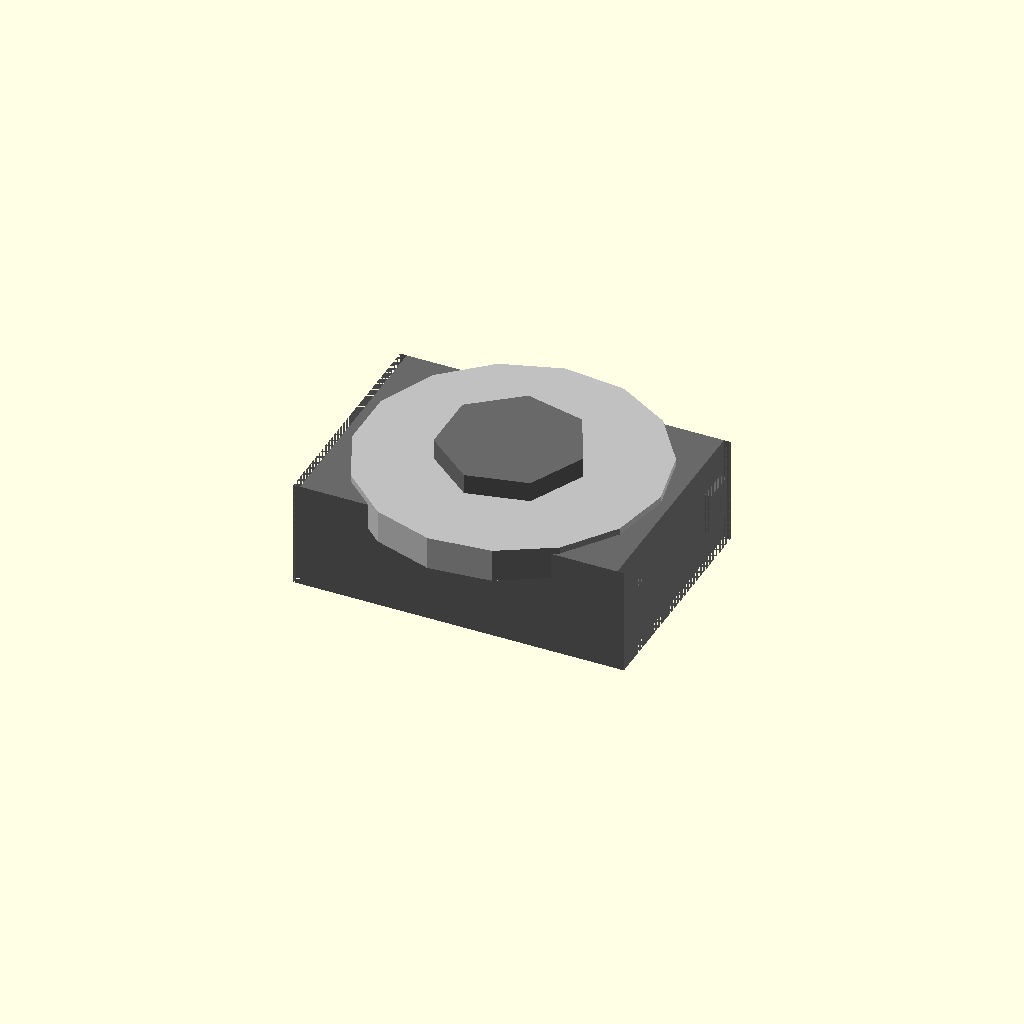
Cell 1 — every parameter at its default value.
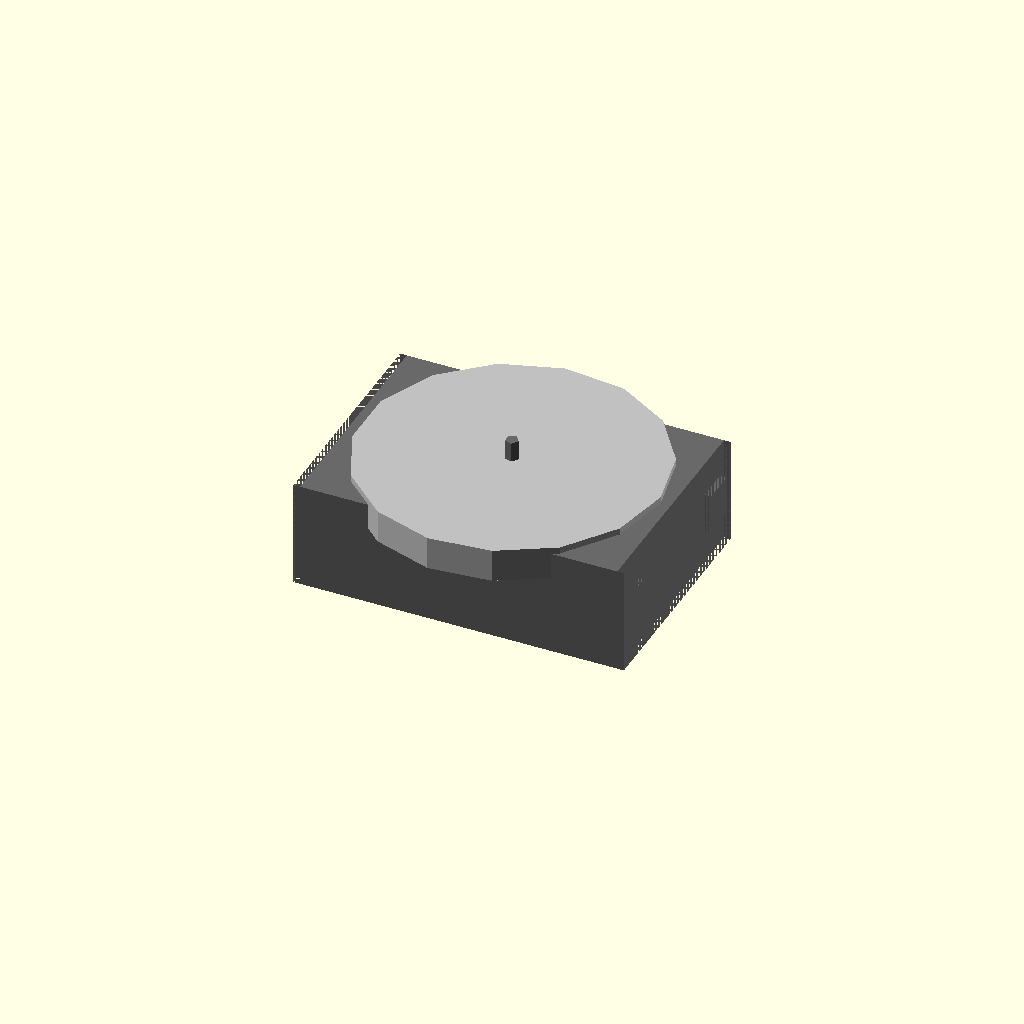
Cell 2: the same model with screw_thread_diameter = 0.1.
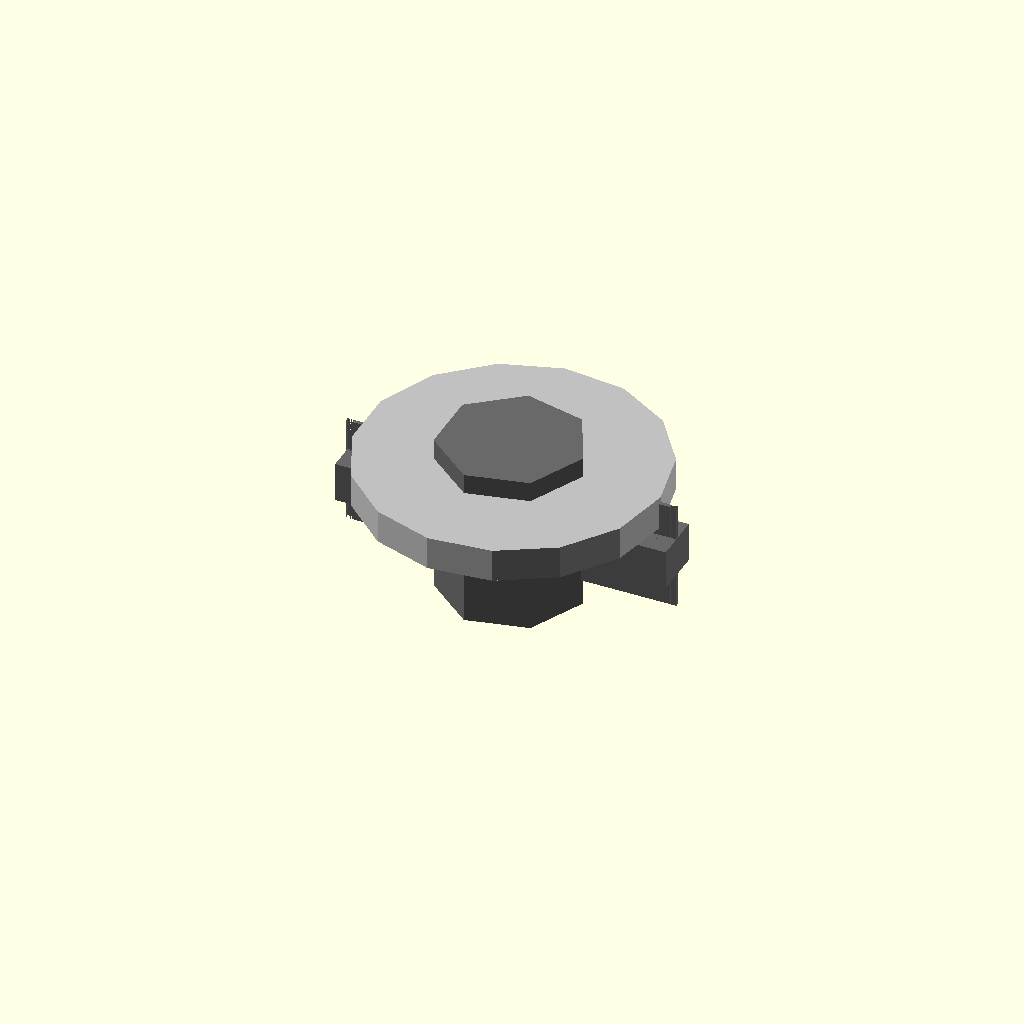
Cell 3: across_flats = 0.1 (everything else at default).
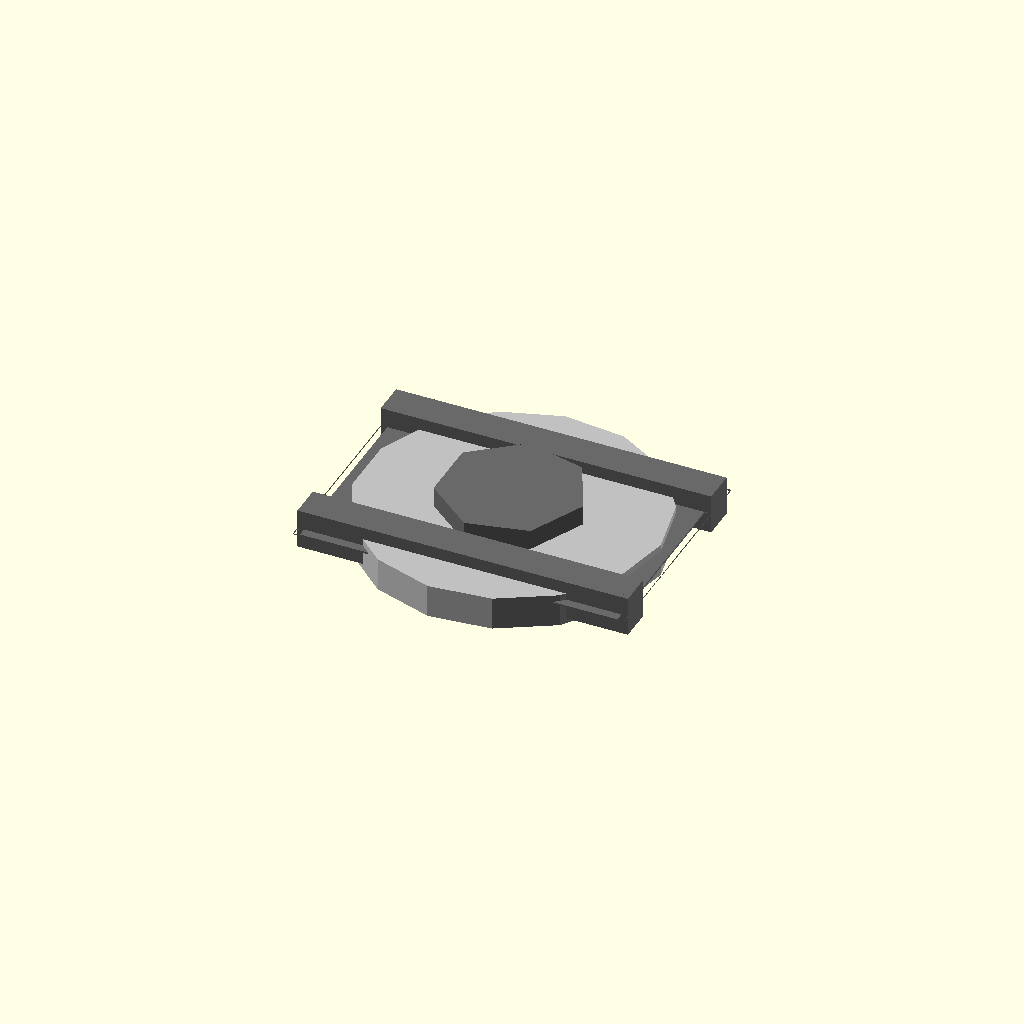
Cell 4 — thickness set to 0.05, the other parameters unchanged.
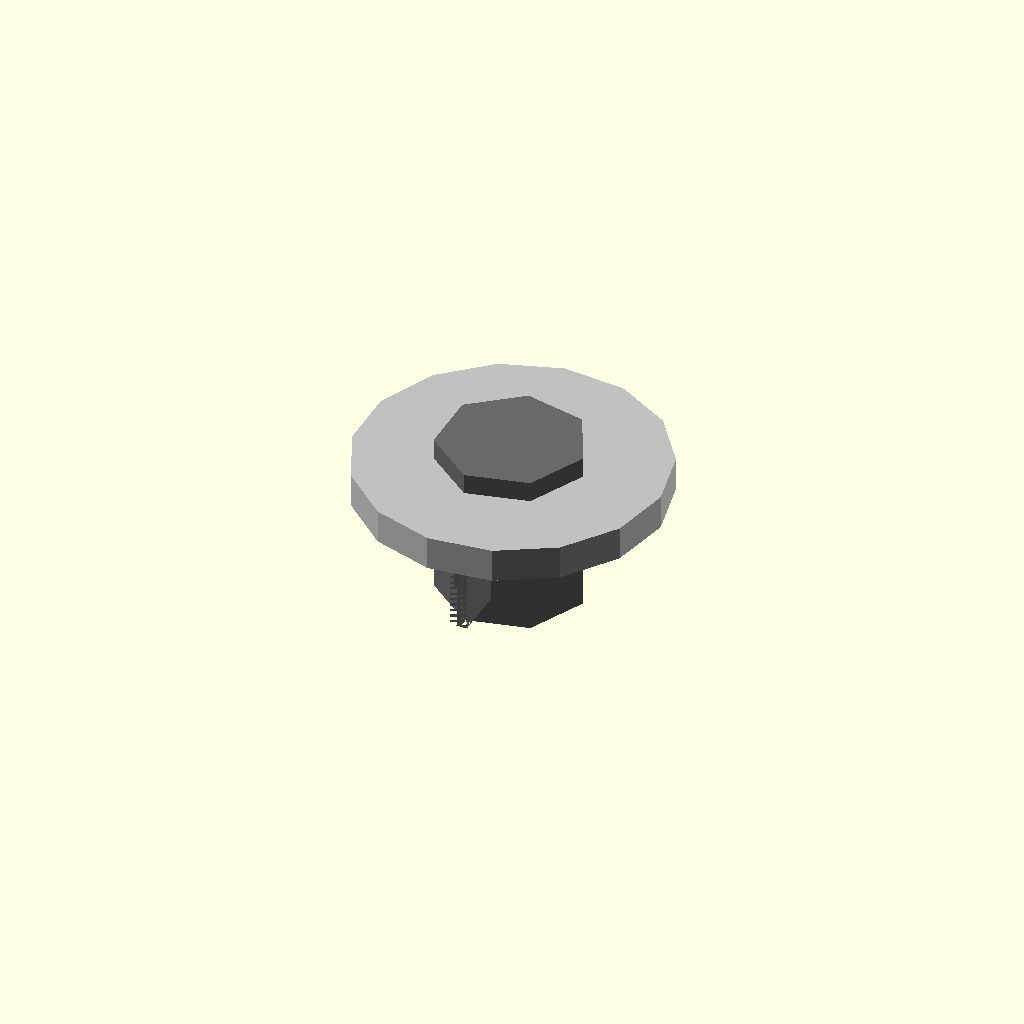
Cell 5 — t_slot_nut_length set to 0.5, the other parameters unchanged.
All cells are drawn from one camera (rotation 55°, 0°, 25°, orthographic, colour scheme Cornfield), so only the parameter changes between them.
The OpenSCAD source (results/nopscadlib/ablations/no_recovery/scad/nut__M4_hammer_nut.scad):
// Parameters
screw_thread_diameter = 4.0; //[2.0:8.0:0.1]
thread_pitch = 0.7; //[0.5:1.25:0.05]
across_flats = 6.0; //[3.0:12.0:0.1]
thickness = 3.25; //[1.6:6.5:0.05]
t_slot_nut_length = 10.0; //[6.0:20.0:0.5]
t_slot_channel_width = 8.0; //[5.0:12.0:0.5]
t_slot_lip_undercut = 1.0; //[0.5:2.5:0.1]
corner_chamfer = 0.2; //[0.0:1.0:0.05]
edge_fillet_radius = 0.0; //[0.0:1.5:0.1]
threaded_hole_type = 0; //[0:1:1]
thread_clearance = 0.3; //[0.0:0.8:0.05]
retention_wing_thickness = 1.2; //[0.6:2.4:0.1]
retention_wing_height_offset = 0.0; //[-0.8:0.8:0.05]
overlap = 0.8; //[0.5:2.0:0.1]
washer_outer_diameter = 9.0; //[6.0:18.0:0.5]
washer_thickness = 1.0; //[0.5:2.5:0.1]
nut_and_washer_gap = 0.0; //[0.0:5.0:0.5]

// Nut and Washer - complete geometry
module nut_and_washer() {
  color("DimGray") {
    // T-slot nut body
    intersection() {
      // Hex outer profile
      translate([0, 0, 0])
        cylinder(r=across_flats/(2*cos(30)), h=thickness, center=true, $fn=6);
      // T-slot nut body block
      translate([0, 0, 0])
        cube([t_slot_nut_length, 2*(across_flats/(2*cos(30))), thickness], center=true);
    }
    
    // Retention wings
    union() {
      translate([0, -(across_flats/2 + t_slot_lip_undercut/2 - overlap), retention_wing_height_offset])
        cube([t_slot_nut_length, t_slot_lip_undercut, retention_wing_thickness], center=true);
      translate([0, (across_flats/2 + t_slot_lip_undercut/2 - overlap), retention_wing_height_offset])
        cube([t_slot_nut_length, t_slot_lip_undercut, retention_wing_thickness], center=true);
    }
    
    // Lead-in chamfers
    difference() {
      translate([0, 0, 0])
        cube([t_slot_nut_length, 2*(across_flats/(2*cos(30))), thickness], center=true);
      translate([t_slot_nut_length/2 - corner_chamfer/2, 0, 0])
        cube([corner_chamfer, 2*(across_flats/(2*cos(30))), thickness + 2*overlap], center=true);
      translate([-(t_slot_nut_length/2 - corner_chamfer/2), 0, 0])
        cube([corner_chamfer, 2*(across_flats/(2*cos(30))), thickness + 2*overlap], center=true);
    }
    
    // Threaded hole
    difference() {
      translate([0, 0, 0])
        cylinder(r=(screw_thread_diameter + thread_clearance)/2, h=thickness + 2*overlap, center=true);
    }
  }
  
  // Washer
  color("Silver") {
    difference() {
      translate([0, 0, thickness/2 + washer_thickness/2 - overlap + nut_and_washer_gap])
        cylinder(r=washer_outer_diameter/2, h=washer_thickness, center=true);
      translate([0, 0, thickness/2 + washer_thickness/2 - overlap + nut_and_washer_gap])
        cylinder(r=(screw_thread_diameter + thread_clearance)/2, h=washer_thickness + 2*overlap, center=true);
    }
  }
}

// Assembly
module assembly() {
  nut_and_washer();
}

assembly();
Parameter table extracted from the source (name, type, default, range or options):
screw_thread_diameter: number, default 4, range 0.1 to 2, step 8
thread_pitch: number, default 0.7, range 0.05 to 0.5, step 1.25
across_flats: number, default 6, range 0.1 to 3, step 12
thickness: number, default 3.25, range 0.05 to 1.6, step 6.5
t_slot_nut_length: number, default 10, range 0.5 to 6, step 20
t_slot_channel_width: number, default 8, range 0.5 to 5, step 12
t_slot_lip_undercut: number, default 1, range 0.1 to 0.5, step 2.5
corner_chamfer: number, default 0.2, range 0 to 0.05, step 1
edge_fillet_radius: number, default 0, range 0 to 0.1, step 1.5
threaded_hole_type: number, default 0, range 0 to 1, step 1
thread_clearance: number, default 0.3, range 0 to 0.05, step 0.8
retention_wing_thickness: number, default 1.2, range 0.1 to 0.6, step 2.4
retention_wing_height_offset: number, default 0, range -0.8 to 0.05, step 0.8
overlap: number, default 0.8, range 0.1 to 0.5, step 2
washer_outer_diameter: number, default 9, range 0.5 to 6, step 18
washer_thickness: number, default 1, range 0.1 to 0.5, step 2.5
nut_and_washer_gap: number, default 0, range 0 to 0.5, step 5
